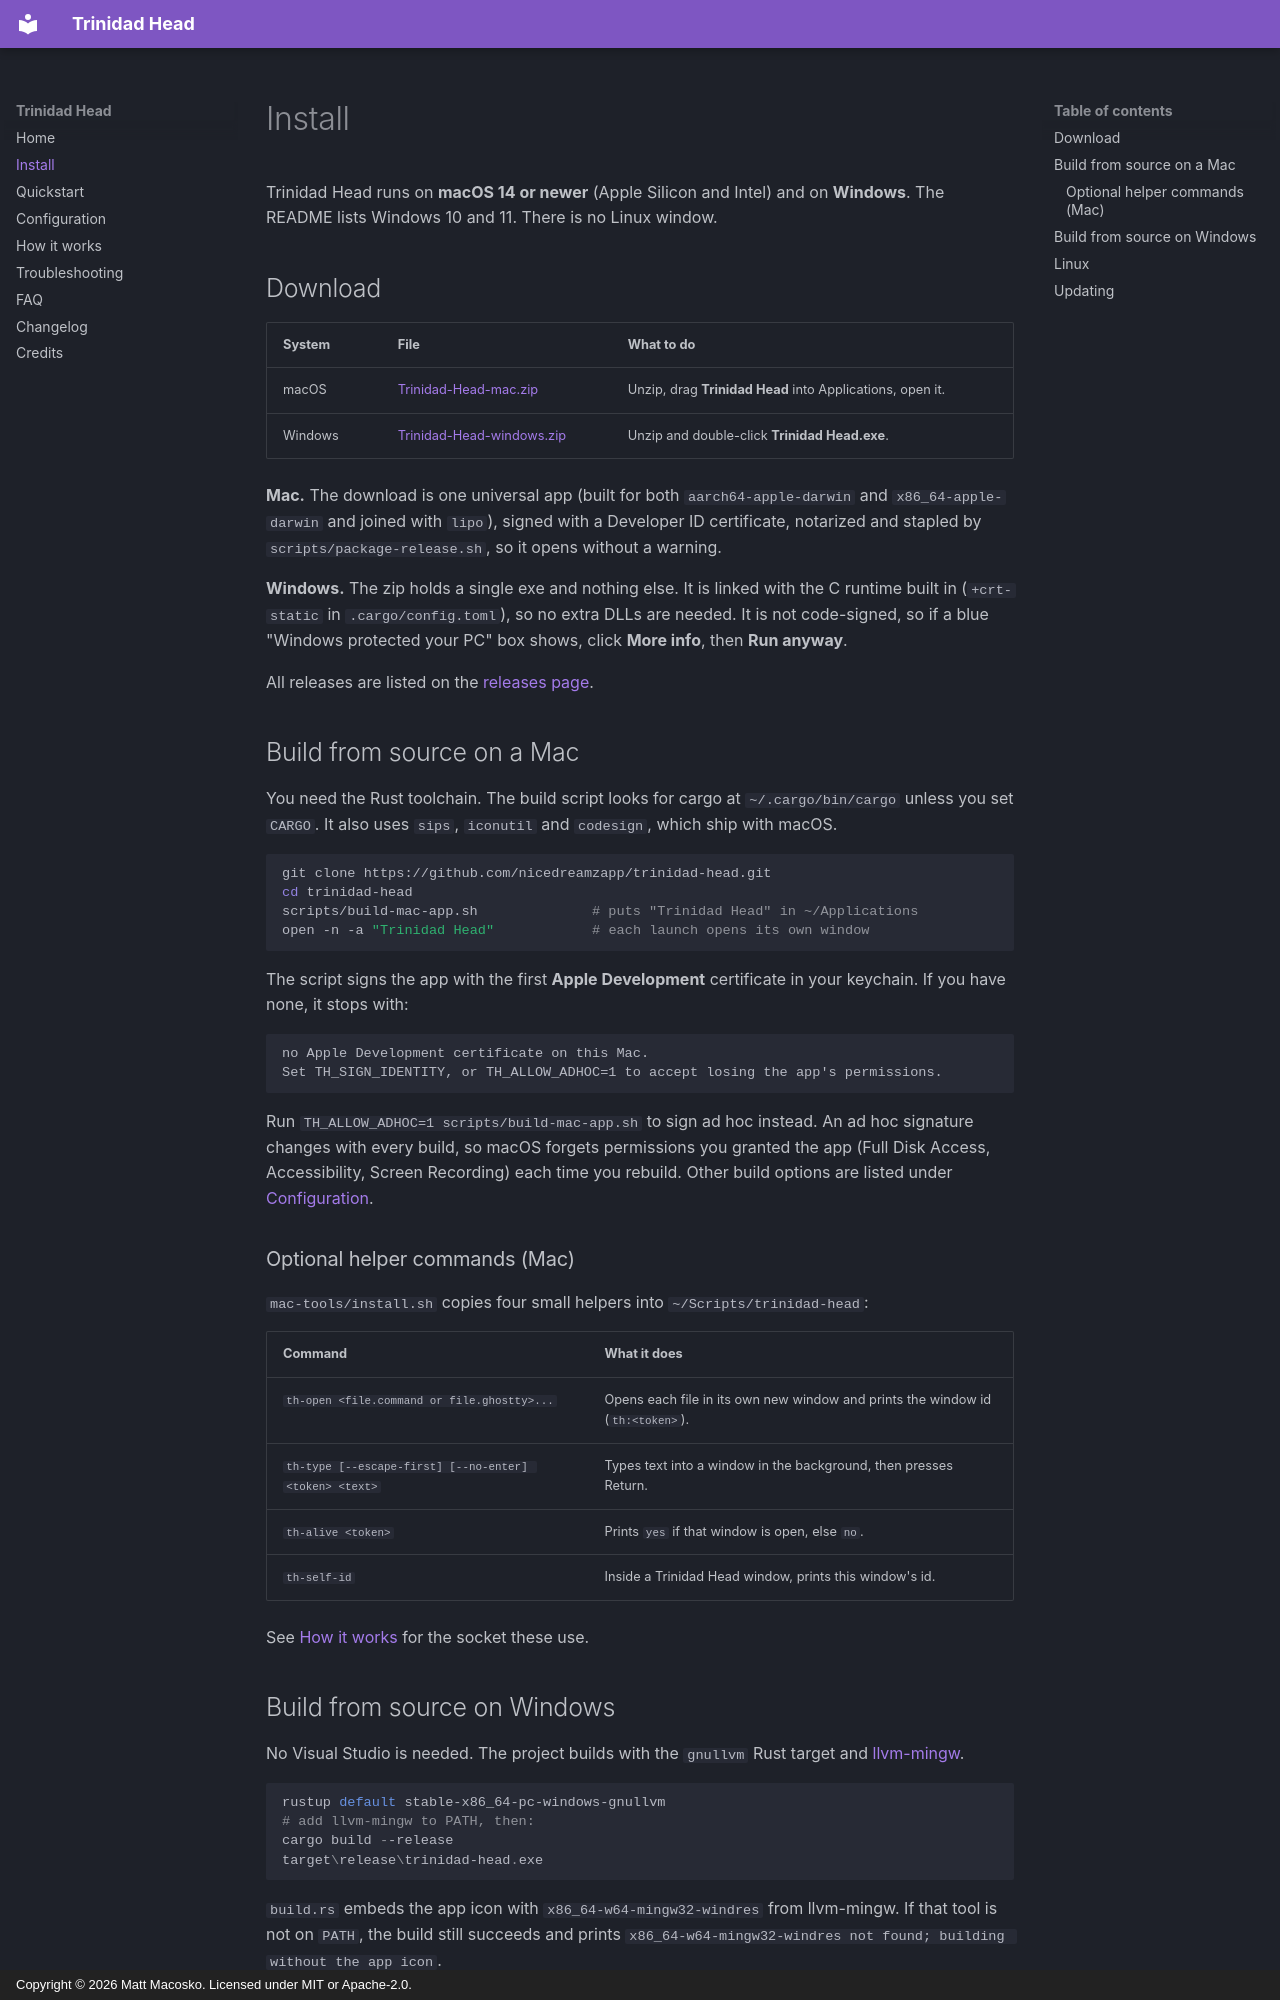

repository: nicedreamzapp/trinidad-head · page: install/index.html · generator: mkdocs · copyright: Copyright © 2026 Matt Macosko. Licensed under MIT or Apache-2.0.

---
title: Install Trinidad Head on Mac or Windows
description: How to install the Trinidad Head terminal from the signed Mac download or the Windows zip, or build it from source with Rust on macOS and Windows.
---

# Install

Trinidad Head runs on **macOS 14 or newer** (Apple Silicon and Intel) and on **Windows**. The
README lists Windows 10 and 11. There is no Linux window.

## Download

| System | File | What to do |
|---|---|---|
| macOS | [Trinidad-Head-mac.zip](https://github.com/nicedreamzapp/trinidad-head/releases/latest/download/Trinidad-Head-mac.zip) | Unzip, drag **Trinidad Head** into Applications, open it. |
| Windows | [Trinidad-Head-windows.zip](https://github.com/nicedreamzapp/trinidad-head/releases/latest/download/Trinidad-Head-windows.zip) | Unzip and double-click **Trinidad Head.exe**. |

**Mac.** The download is one universal app (built for both `aarch64-apple-darwin` and
`x86_64-apple-darwin` and joined with `lipo`), signed with a Developer ID certificate, notarized
and stapled by `scripts/package-release.sh`, so it opens without a warning.

**Windows.** The zip holds a single exe and nothing else. It is linked with the C runtime built in
(`+crt-static` in `.cargo/config.toml`), so no extra DLLs are needed. It is not code-signed, so if
a blue "Windows protected your PC" box shows, click **More info**, then **Run anyway**.

All releases are listed on the [releases page](https://github.com/nicedreamzapp/trinidad-head/releases).

## Build from source on a Mac

You need the Rust toolchain. The build script looks for cargo at `~/.cargo/bin/cargo` unless you
set `CARGO`. It also uses `sips`, `iconutil` and `codesign`, which ship with macOS.

```bash
git clone https://github.com/nicedreamzapp/trinidad-head.git
cd trinidad-head
scripts/build-mac-app.sh              # puts "Trinidad Head" in ~/Applications
open -n -a "Trinidad Head"            # each launch opens its own window
```

The script signs the app with the first **Apple Development** certificate in your keychain. If you
have none, it stops with:

```text
no Apple Development certificate on this Mac.
Set TH_SIGN_IDENTITY, or TH_ALLOW_ADHOC=1 to accept losing the app's permissions.
```

Run `TH_ALLOW_ADHOC=1 scripts/build-mac-app.sh` to sign ad hoc instead. An ad hoc signature
changes with every build, so macOS forgets permissions you granted the app (Full Disk Access,
Accessibility, Screen Recording) each time you rebuild. Other build options are listed under
[Configuration](configuration.md#build-script-variables).

### Optional helper commands (Mac)

`mac-tools/install.sh` copies four small helpers into `~/Scripts/trinidad-head`:

| Command | What it does |
|---|---|
| `th-open <file.command or file.ghostty>...` | Opens each file in its own new window and prints the window id (`th:<token>`). |
| `th-type [--escape-first] [--no-enter] <token> <text>` | Types text into a window in the background, then presses Return. |
| `th-alive <token>` | Prints `yes` if that window is open, else `no`. |
| `th-self-id` | Inside a Trinidad Head window, prints this window's id. |

See [How it works](how-it-works.md#control-socket-mac) for the socket these use.
